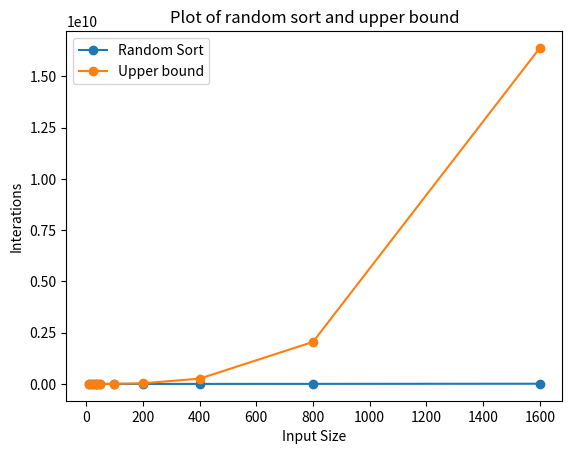

Here is the Python script that generated this plot:
import pandas as pd
import matplotlib.pyplot as plt

sizes = [10, 20, 30, 40, 50, 100, 200, 400, 800, 1600]
values = [177.0, 1931.5, 2550.0, 9617.5, 11998.0, 53287.5, 314298.0, 1014111.5, 3951446.0, 15541535.0]
values2 = [279.0, 1222.5, 3064.5, 4674.0, 6644.5, 41799.5, 181293.0, 800356.5, 2527792.5, 9655031.5]
comparison = [40000, 640000, 3240000, 10240000, 25000000, 400000000, 6400000000, 102400000000, 1638400000000, 26214400000000]
comparison2=[4000, 32000, 108000, 256000, 500000, 4000000, 32000000, 256000000, 2048000000, 16384000000]
# Creating a dictionary from the arrays
data = {'Sizes': sizes, 'Random sort2': values2, 'Upper Bound': comparison2}

# Creating a DataFrame from the dictionary
df = pd.DataFrame(data)

# Printing the DataFrame
print(df)
# Plotting the values, values2, and comparison arrays
plt.plot(sizes, values2, label='Random Sort', marker='o')
plt.plot(sizes, comparison2, label='Upper bound', marker='o')
#plt.plot(sizes, comparison, label='Upper Bound', marker='o')

# Adding title and labels
plt.title('Plot of random sort and upper bound')
plt.xlabel('Input Size')
plt.ylabel('Interations')
plt.legend()

# Display the plot
plt.show()